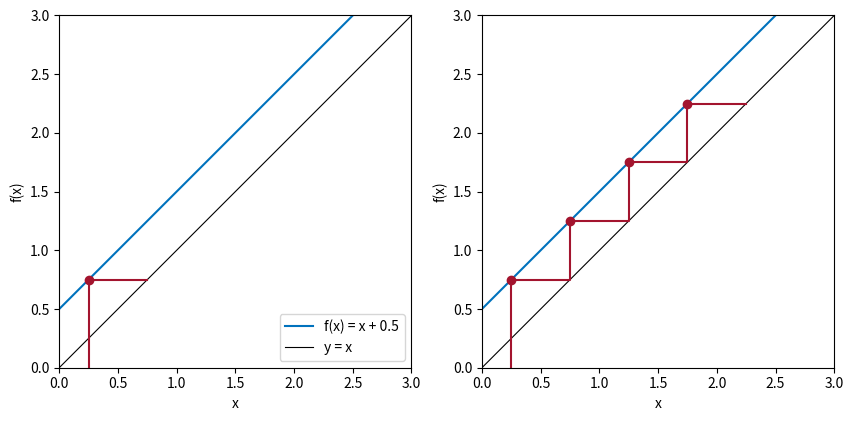

Reproduce this figure in Python.
# Abb. 1.25: Treppendiagramm zu x_{n+1} = x_n + 0.5 (Buch, Abschnitt 1.4)
# x_0 = 0.25; links ein Schritt, rechts vier Schritte. Der Graph von f schneidet y = x nicht: kein stationärer Zustand.
# (c) 2026 Philipp Kügler · Programm zum Buch „Dynamische Systeme in den Lebenswissenschaften“ · MIT-Lizenz (siehe LICENSE)
import numpy as np
import matplotlib.pyplot as plt

f = lambda x: x + 0.5
x = [0.25]
for _ in range(4):
    x.append(f(x[-1]))
print("x_0 ... x_4 =", "  ".join(f"{v:g}" for v in x))

fig, axs = plt.subplots(1, 2, figsize=(10, 5))
for ax, schritte in zip(axs, (1, 4)):
    ax.plot([0, 3], [f(0), f(3)], color=(0, 0.447, 0.741), label="f(x) = x + 0.5")
    ax.plot([0, 3], [0, 3], "k", lw=0.8, label="y = x")
    px, py = [x[0]], [0]
    for k in range(schritte):
        px += [x[k], x[k + 1]]; py += [x[k + 1], x[k + 1]]
    ax.plot(px, py, color=(0.64, 0.08, 0.18))
    ax.plot(x[:schritte], x[1:schritte + 1], "o", color=(0.64, 0.08, 0.18))    # Punkte (x_n, x_{n+1})
    ax.set_xlim(0, 3); ax.set_ylim(0, 3); ax.set_aspect("equal")
    ax.set_xlabel("x"); ax.set_ylabel("f(x)")
axs[0].legend(loc="lower right")
plt.show()
